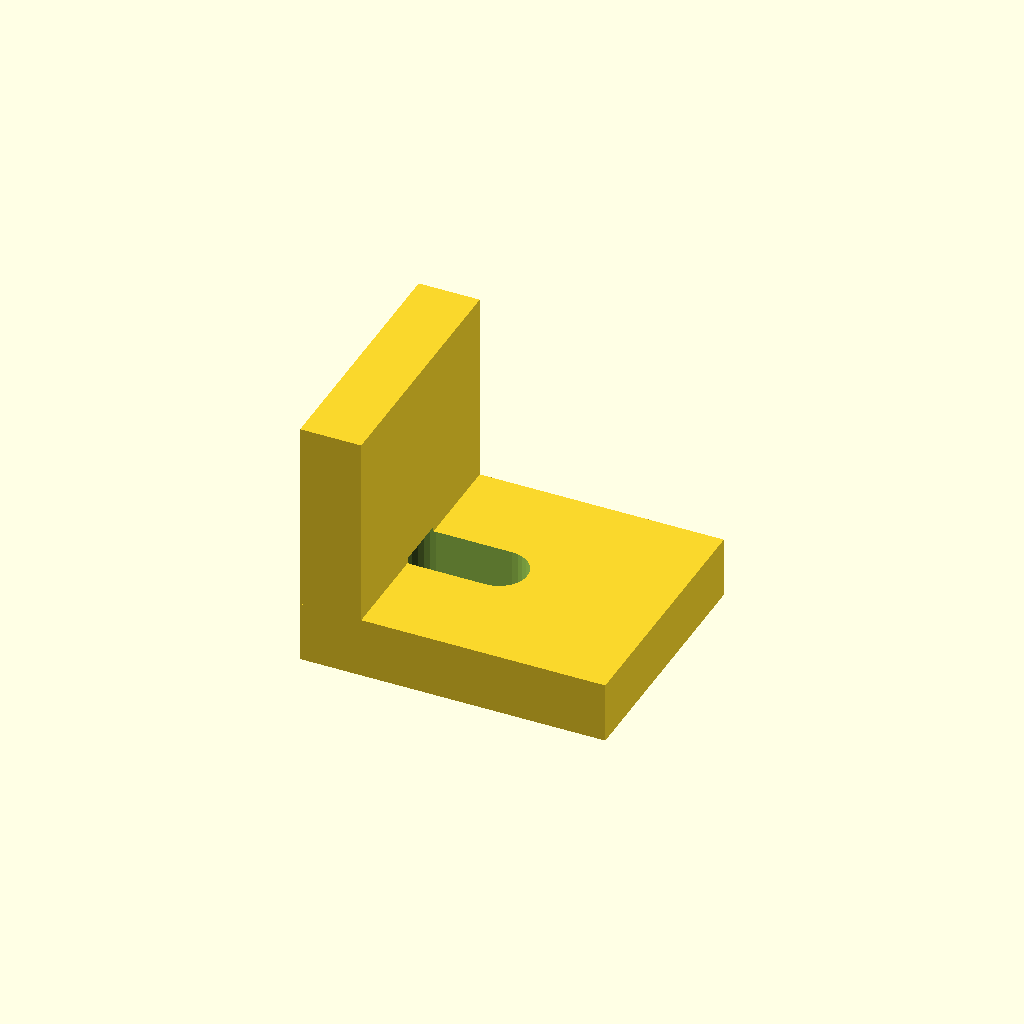
Cell 1: rendered with the file's own defaults.
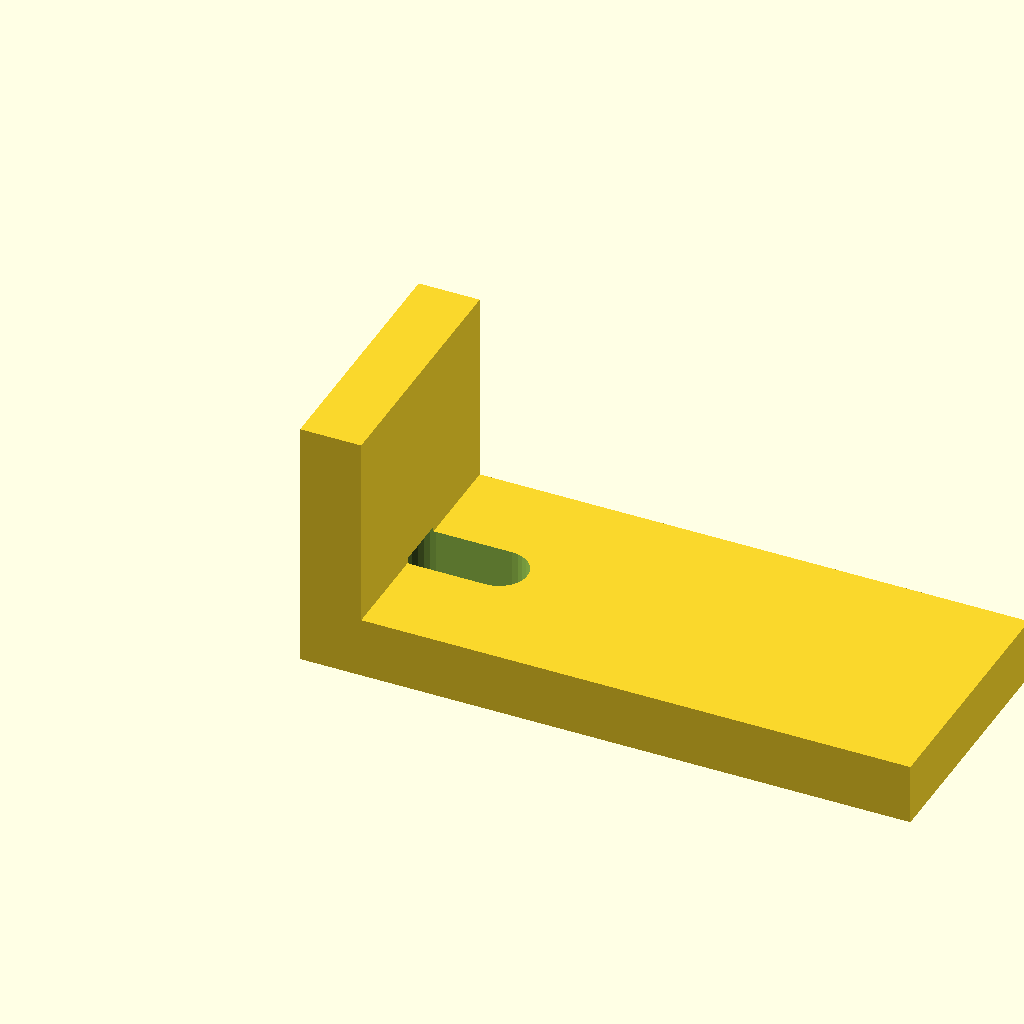
Cell 2 — base_len set to 60, the other parameters unchanged.
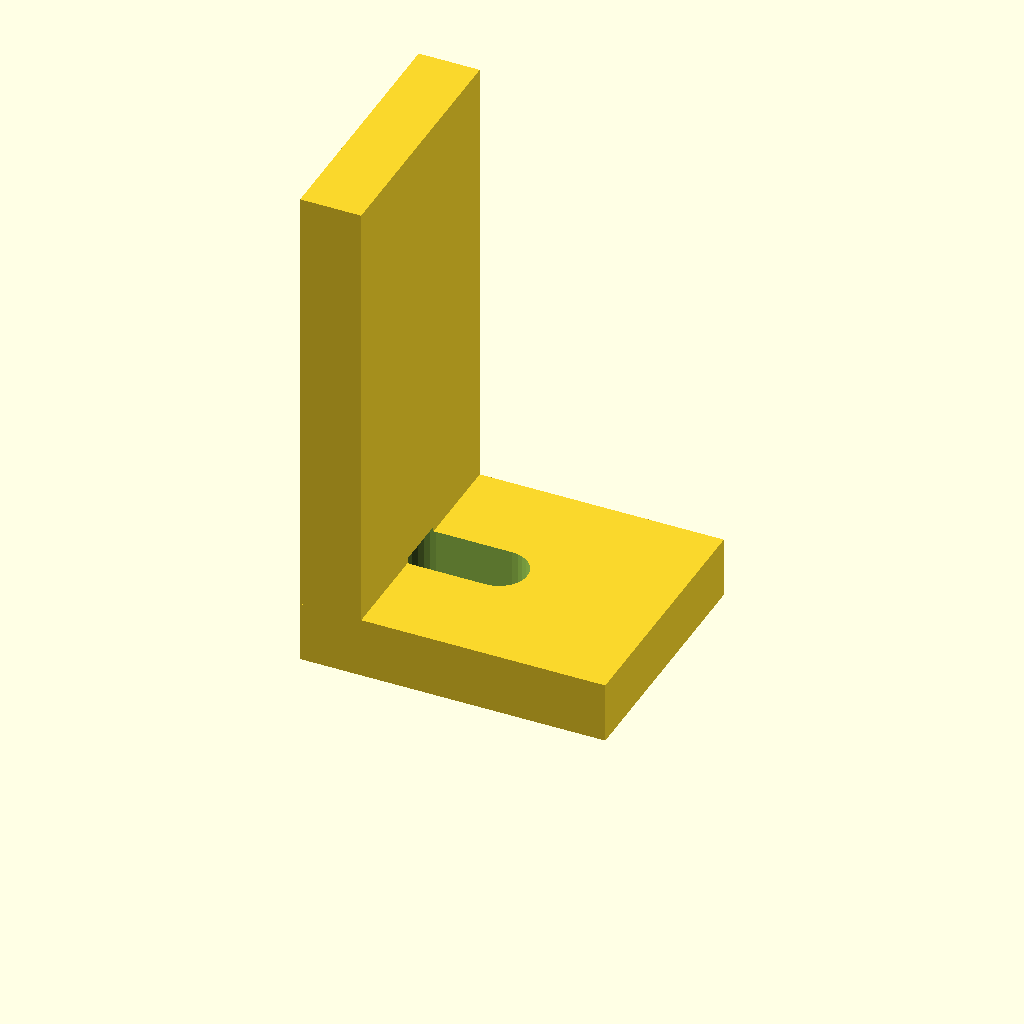
Cell 3: upright_h = 50 (everything else at default).
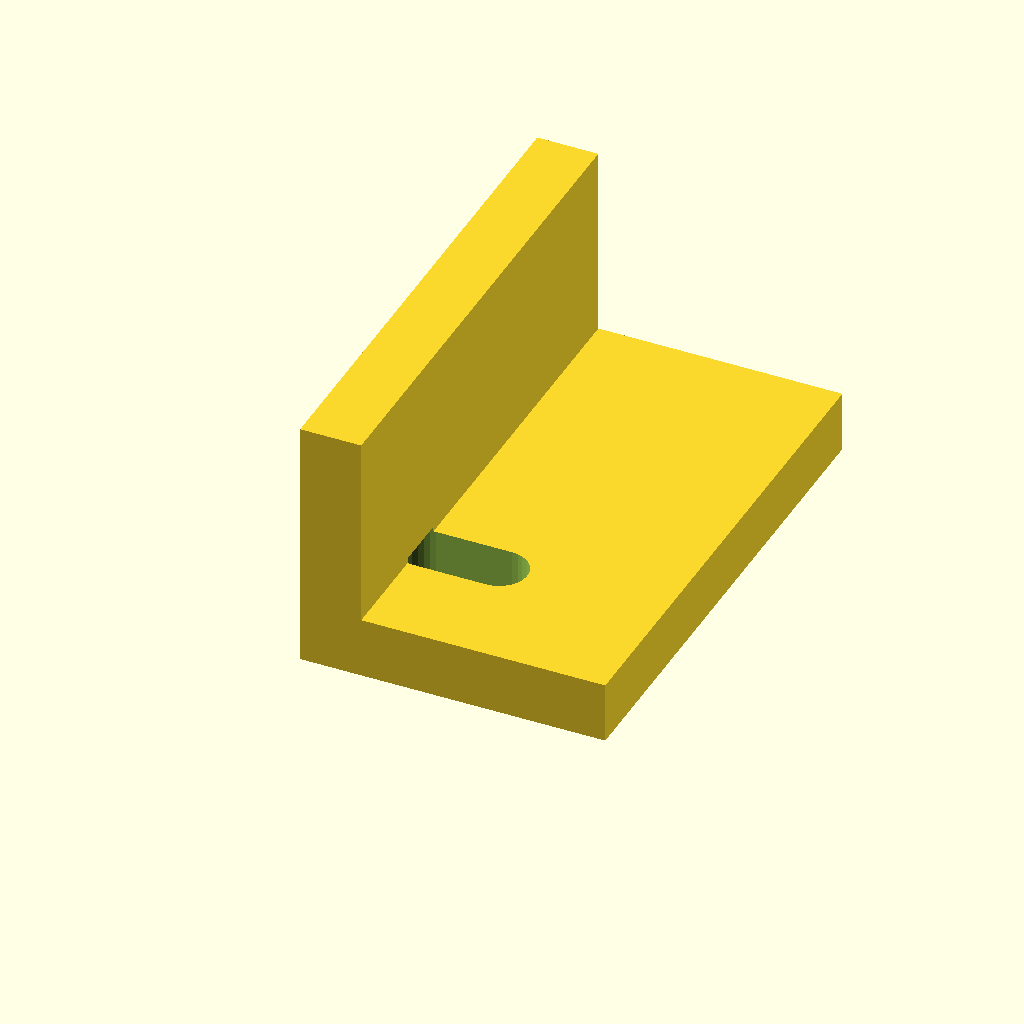
Cell 4: flange_w = 50 (everything else at default).
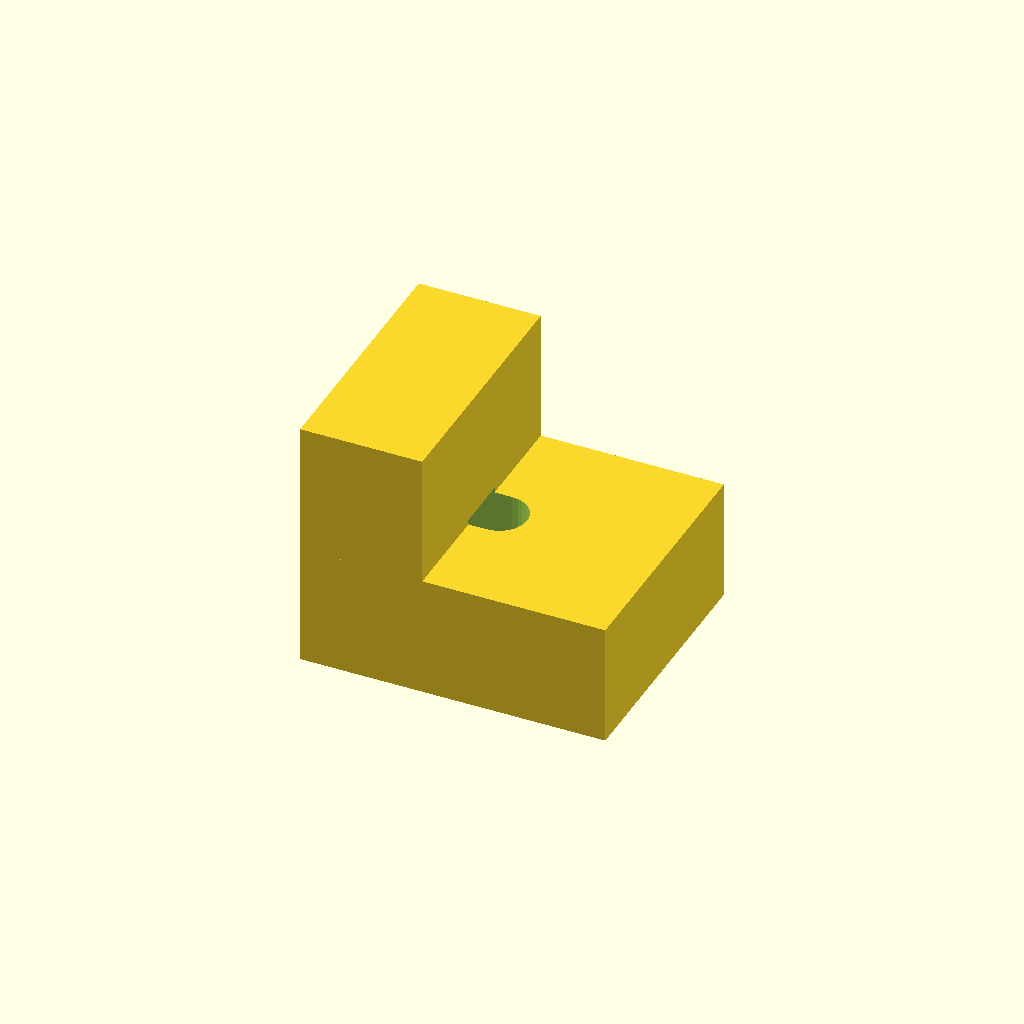
Cell 5 — mat_t set to 12, the other parameters unchanged.
One fixed orthographic camera (rotation 55°, 0°, 25°; colour scheme Cornfield) for every cell.
OpenSCAD source file optional_data/gen2/lbrackets/part_0046.scad:
$fn = 32;

// ----------------------------------------------------------------------
// L-bracket: 30 x 25 x 25 mm
// ----------------------------------------------------------------------

// --- parameters (mm) ---
base_len = 30;            // horizontal leg, X
upright_h = 25;           // vertical leg, Z
flange_w = 25;            // bracket depth, Y
mat_t = 6;                // plate thickness
hole_d = 4.5;             // clearance for M4
slot_w = 5.5;             // euro screw slot width
slot_l = 13;              // euro screw slot length

module hole_z(px, py) {
  translate([px, py, -0.5]) cylinder(h = mat_t + 1, d = hole_d);
}
module hole_x(pz, py) {
  translate([-0.5, py, pz]) rotate([0, 90, 0]) cylinder(h = mat_t + 1, d = hole_d);
}
module euro_slot_z(px, py) {
  hull() {
    translate([px - (slot_l - slot_w) / 2, py, -0.5]) cylinder(h = mat_t + 1, d = slot_w);
    translate([px + (slot_l - slot_w) / 2, py, -0.5]) cylinder(h = mat_t + 1, d = slot_w);
  }
}
module euro_slot_x(pz, py) {
  translate([-0.5, 0, 0]) rotate([0, 90, 0]) hull() {
    translate([0, py, pz - (slot_l - slot_w) / 2]) cylinder(h = mat_t + 1, d = slot_w);
    translate([0, py, pz + (slot_l - slot_w) / 2]) cylinder(h = mat_t + 1, d = slot_w);
  }
}

difference() {
  union() {
    /* horizontal leg */
    cube([base_len, flange_w, mat_t]);
    /* vertical leg, overlapping the corner block */
    cube([mat_t, flange_w, upright_h]);
  }
  euro_slot_z(10, 12.5);
  euro_slot_x(10, 12.5);
}
Customizer parameters (derived from the source; name, type, default, range or options):
base_len: number, default 30
upright_h: number, default 25
flange_w: number, default 25
mat_t: number, default 6
hole_d: number, default 4.5
slot_w: number, default 5.5
slot_l: number, default 13
